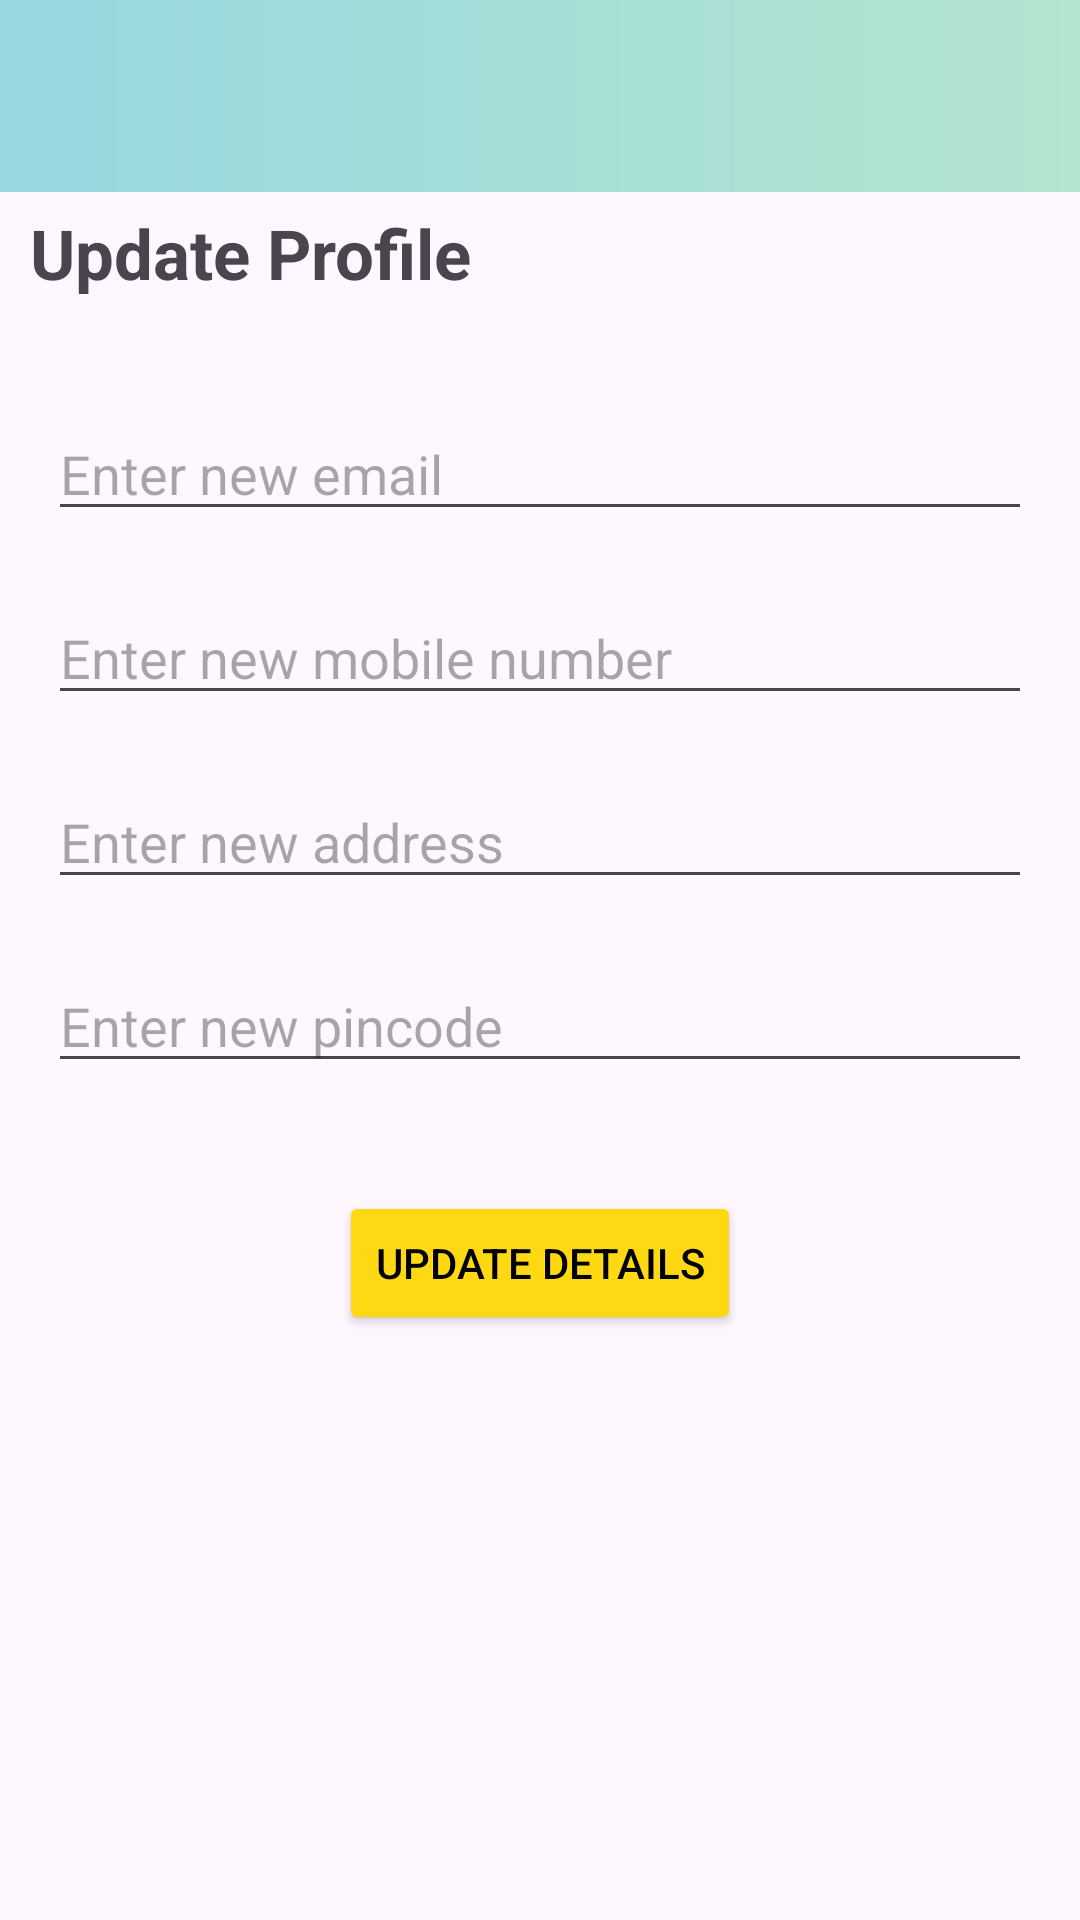

Write the Android layout XML for this screen, with the resource values it uses.
<!-- AndroidManifest.xml: application theme Theme.Electronic_Store -->
<!-- res/layout/activity_update_profile.xml -->
<?xml version="1.0" encoding="utf-8"?>
<LinearLayout xmlns:android="http://schemas.android.com/apk/res/android"
    xmlns:app="http://schemas.android.com/apk/res-auto"
    xmlns:tools="http://schemas.android.com/tools"
    android:layout_width="match_parent"
    android:layout_height="match_parent"
    android:orientation="vertical"
    tools:context=".activity.UpdateProfileActivity">

    <androidx.appcompat.widget.Toolbar
        android:id="@+id/toolBar"
        android:background="@drawable/rectangle"
        android:layout_alignParentTop="true"
        android:layout_width="match_parent"
        android:layout_height="wrap_content"/>

    <TextView
        android:id="@+id/textUpdate"
        android:layout_marginTop="5dp"
        android:layout_marginLeft="10dp"
        android:textStyle="bold"
        android:textSize="23dp"
        android:layout_width="match_parent"
        android:layout_height="wrap_content"
        android:text="Update Profile" />

    <LinearLayout
        android:padding="16dp"
        android:layout_gravity="center"
        android:orientation="vertical"
        android:layout_width="match_parent"
        android:layout_height="wrap_content">

        <EditText
            android:layout_marginTop="20dp"
            android:id="@+id/editEmail"
            android:hint="Enter new email"
            android:inputType="textEmailAddress"
            android:layout_width="match_parent"
            android:layout_height="wrap_content"/>

        <EditText
            android:layout_marginTop="20dp"
            android:id="@+id/editMobileNo"
            android:hint="Enter new mobile number"
            android:inputType="phone"
            android:layout_width="match_parent"
            android:layout_height="wrap_content"/>

        <EditText
            android:layout_marginTop="20dp"
            android:id="@+id/editAddress"
            android:hint="Enter new address"
            android:layout_width="match_parent"
            android:layout_height="wrap_content"/>

        <EditText
            android:layout_marginTop="20dp"
            android:id="@+id/editPincode"
            android:hint="Enter new pincode"
            android:inputType="number"
            android:layout_width="match_parent"
            android:layout_height="wrap_content"/>

    </LinearLayout>

    <Button
        android:id="@+id/btnUpdate"
        android:layout_marginTop="20dp"
        android:layout_gravity="center"
        android:textColor="@color/black"
        android:backgroundTint="#FFD814"
        android:text="Update Details"
        android:layout_width="wrap_content"
        android:layout_height="wrap_content"/>

</LinearLayout>
<!-- resources referenced by this layout -->
<resources>
  <!-- drawable rectangle (drawable) -->
  <?xml version="1.0" encoding="utf-8"?>
  <shape xmlns:android="http://schemas.android.com/apk/res/android" android:shape="rectangle">
      <gradient
          android:type="linear"
          android:startColor="#98D7E0"
          android:endColor="#B3E5CF"
          android:angle="0"/>
  </shape>
  <style name="Theme.Electronic_Store" parent="Base.Theme.Electronic_Store" />
  <style name="Base.Theme.Electronic_Store" parent="Theme.Material3.DayNight.NoActionBar">
          
          
      </style>
  <!-- not gathered from this repository: default colours our renderer supplied (Android Studio template values) -->
  <color name="black">#FF000000</color>
</resources>
